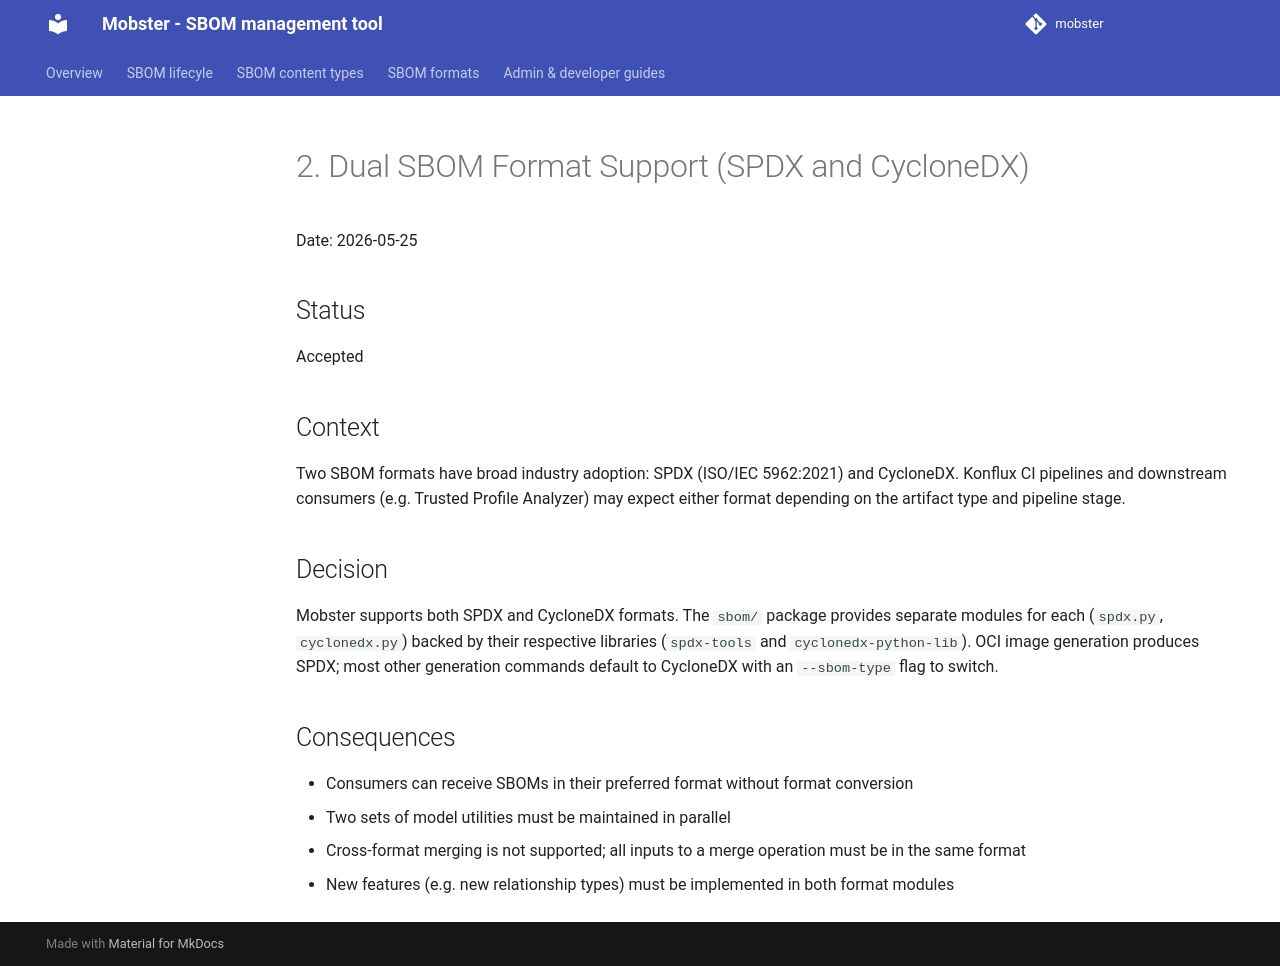

repository: konflux-ci/mobster · page: adr/0002-dual-sbom-format-support/index.html · generator: mkdocs

# 2. Dual SBOM Format Support (SPDX and CycloneDX)

Date: 2026-05-25

## Status

Accepted

## Context

Two SBOM formats have broad industry adoption: SPDX (ISO/IEC 5962:2021) and CycloneDX.
Konflux CI pipelines and downstream consumers (e.g. Trusted Profile Analyzer) may expect
either format depending on the artifact type and pipeline stage.

## Decision

Mobster supports both SPDX and CycloneDX formats. The `sbom/` package provides separate
modules for each (`spdx.py`, `cyclonedx.py`) backed by their respective libraries
(`spdx-tools` and `cyclonedx-python-lib`). OCI image generation produces SPDX; most other
generation commands default to CycloneDX with an `--sbom-type` flag to switch.

## Consequences

- Consumers can receive SBOMs in their preferred format without format conversion
- Two sets of model utilities must be maintained in parallel
- Cross-format merging is not supported; all inputs to a merge operation must be in the
  same format
- New features (e.g. new relationship types) must be implemented in both format modules
